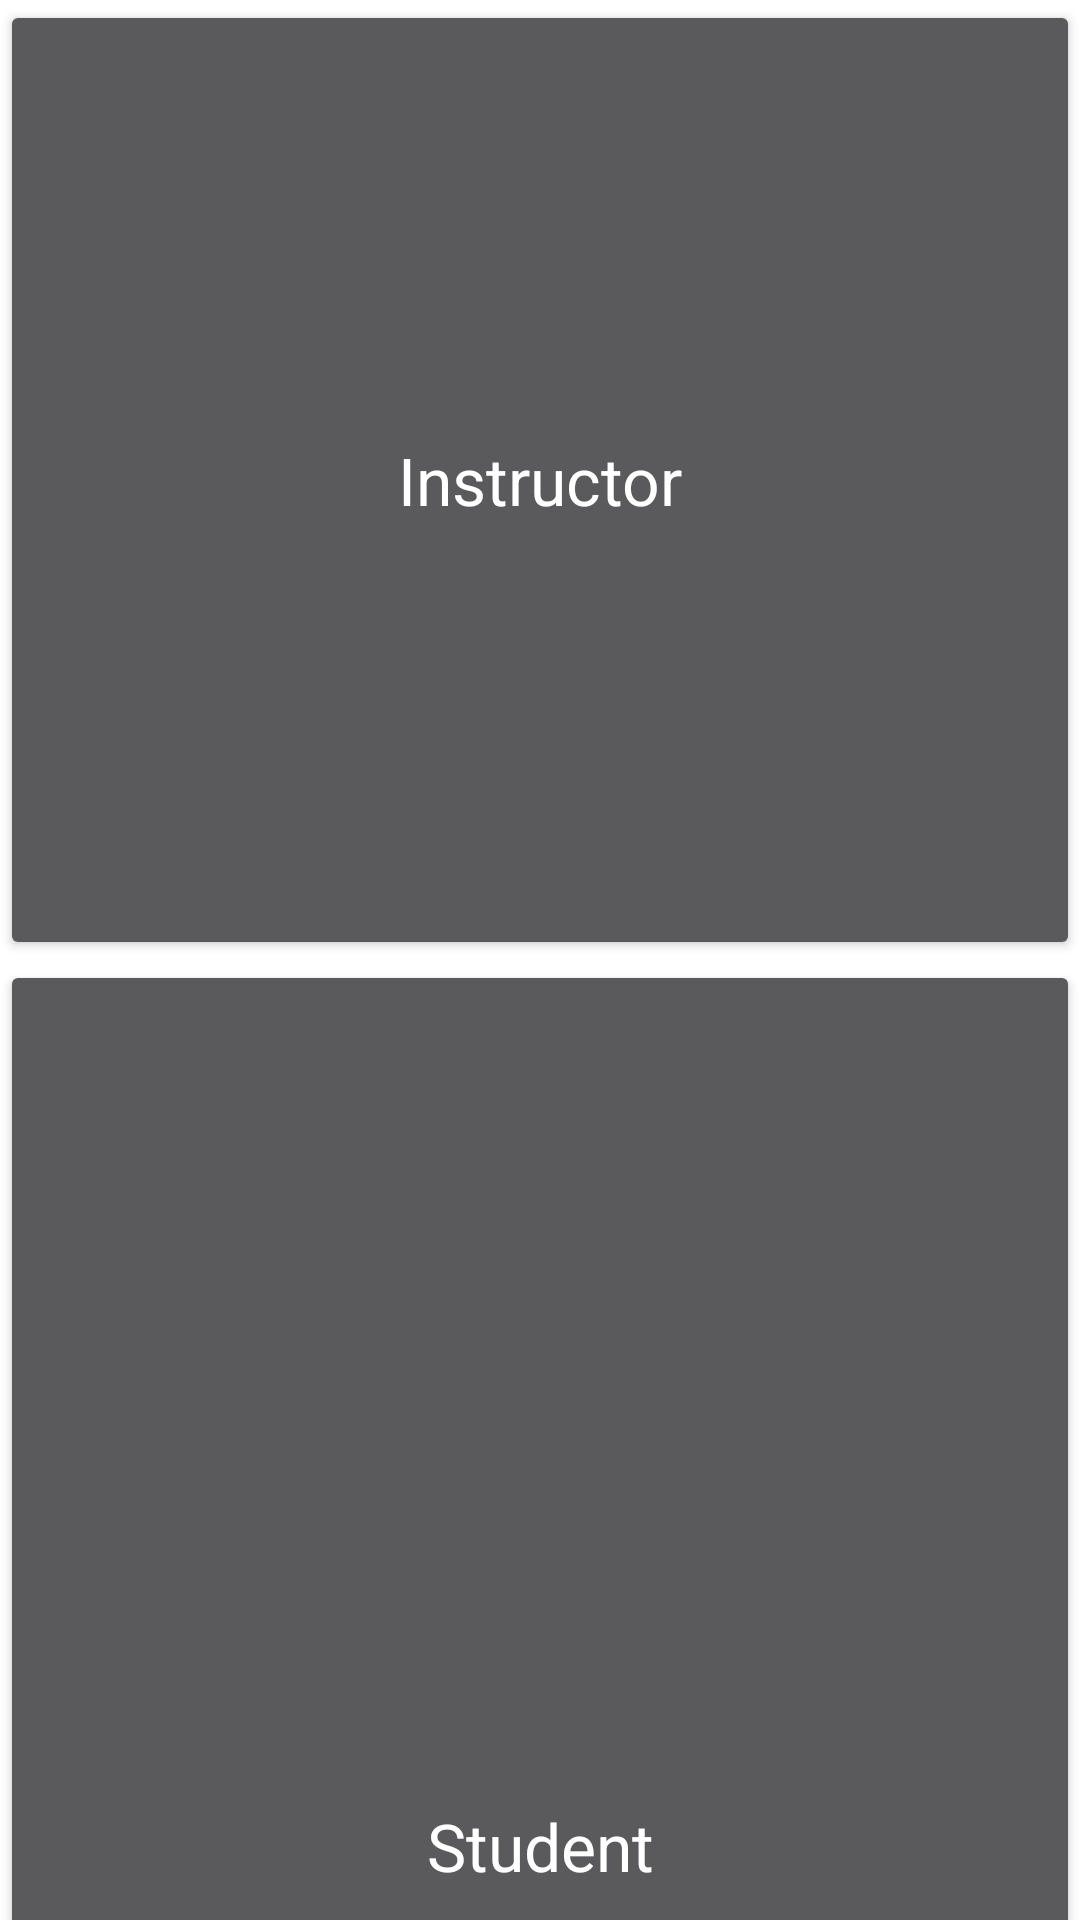

Produce the Android XML layout that renders to this screen, including the resource entries it uses.
<!-- AndroidManifest.xml: application theme MyMaterialTheme -->
<!-- res/layout/activity_choose_account.xml -->
<?xml version="1.0" encoding="utf-8"?>
<LinearLayout xmlns:android="http://schemas.android.com/apk/res/android"
    xmlns:app="http://schemas.android.com/apk/res-auto"
    xmlns:tools="http://schemas.android.com/tools"
    android:layout_width="match_parent"
    android:layout_height="match_parent"
    android:background="#ffffff"
    android:weightSum="2"
    android:orientation="vertical"
    tools:context="com.example.casper.instructorsassistant.ChooseAccountActivity">
    <Button
        android:id="@+id/InstructorClick"
        android:layout_weight="1"
        android:layout_width="match_parent"
        android:layout_height="wrap_content"
        android:text="Instructor"
        android:textAppearance="?android:attr/textAppearanceLarge"
        android:onClick="onTeacherOpenRegistrationClicked"
        android:drawableEnd="@drawable/teacher_icon"/>
    <Button
        android:id="@+id/StudentClick"
        android:layout_weight="2"
        android:text="Student"
        android:textAppearance="?android:attr/textAppearanceLarge"
        android:layout_width="match_parent"
        android:layout_height="wrap_content"
        android:onClick="onStudentOpenRegisterationClicked"
        android:drawableLeft="@drawable/student_ico"/>
</LinearLayout>
<!-- resources referenced by this layout -->
<resources>
  <style name="MyMaterialTheme" parent="MyMaterialTheme.Base">
  
      </style>
  <style name="MyMaterialTheme.Base" parent="Theme.AppCompat.NoActionBar">
          <item name="windowNoTitle">true</item>
          <item name="windowActionBar">false</item>
          <item name="colorPrimary">@color/colorPrimary</item>
          <item name="colorPrimaryDark">@color/colorPrimaryDark</item>
          <item name="colorAccent">@color/colorAccent</item>
      </style>
  <color name="colorPrimary">#607D8B</color>
  <color name="colorPrimaryDark">#81D4FA</color>
  <color name="colorAccent">#c8e8ff</color>
</resources>
